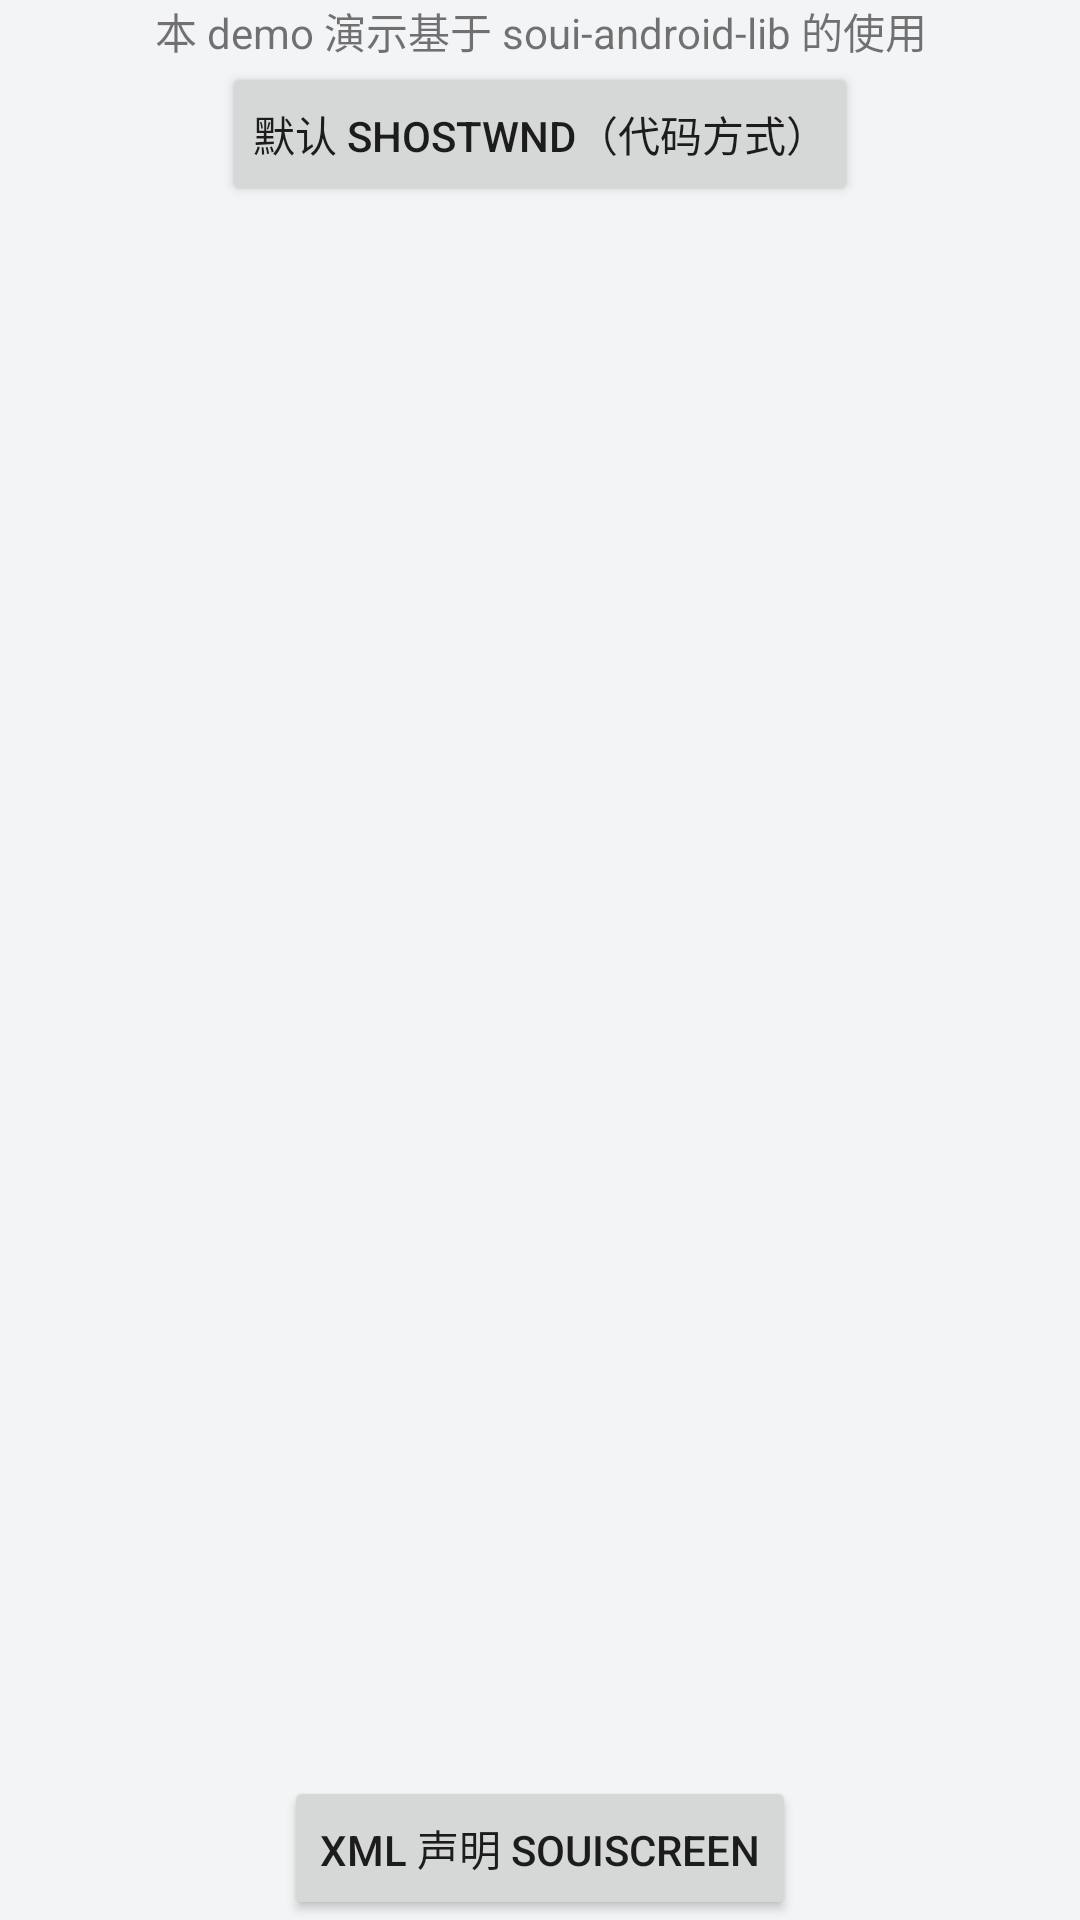

Write the Android layout XML for this screen, with the resource values it uses.
<!-- AndroidManifest.xml: activity theme Theme.SouiDemo.NoActionBar -->
<!-- res/layout/activity_home.xml -->
<?xml version="1.0" encoding="utf-8"?>
<LinearLayout xmlns:android="http://schemas.android.com/apk/res/android"
    android:layout_width="match_parent"
    android:layout_height="match_parent"
    android:orientation="vertical"

    >
    <TextView
        android:layout_width="match_parent"
        android:layout_height="wrap_content"
        android:text="@string/home_intro"
        android:gravity="center"
        />
    <Button
        android:layout_width="wrap_content"
        android:layout_height="wrap_content"
        android:text="@string/home_btn_default"
        android:layout_gravity="center"
        android:padding="10dp"
        android:id="@+id/btn_from_code"
        android:onClick="OnClickDefault"
        />
    <View
        android:layout_width="0dp"
        android:layout_height="0dp"
        android:layout_weight="1"
        />
    <Button
        android:layout_width="wrap_content"
        android:layout_height="wrap_content"
        android:text="@string/home_btn_xml"
        android:layout_gravity="center"
        android:id="@+id/btn_from_xml"
        android:onClick="OnClickFromXml"
        />
</LinearLayout>
<!-- resources referenced by this layout -->
<resources>
  <string name="home_btn_default">默认 SHostWnd（代码方式）</string>
  <string name="home_btn_xml">XML 声明 SouiScreen</string>
  <string name="home_intro">本 demo 演示基于 soui-android-lib 的使用</string>
  <style name="Theme.SouiDemo.NoActionBar" parent="Theme.MaterialComponents.DayNight.NoActionBar">
          <item name="colorPrimary">@color/purple_500</item>
          <item name="colorPrimaryVariant">@color/purple_700</item>
          <item name="colorOnPrimary">@color/white</item>
          <item name="colorSecondary">@color/teal_200</item>
          <item name="android:windowBackground">@color/demo_bg</item>
      </style>
  <color name="purple_500">#FF6200EE</color>
  <color name="purple_700">#FF3700B3</color>
  <color name="white">#FFFFFFFF</color>
  <color name="teal_200">#FF03DAC5</color>
  <color name="demo_bg">#FFF3F4F6</color>
</resources>
